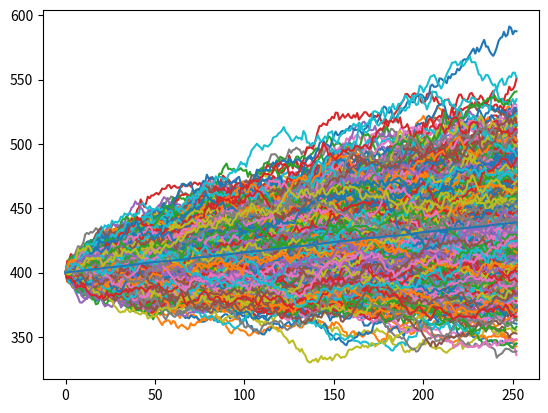

The script that saved this image:
import numpy as np
import matplotlib.pyplot as plt
import pandas as pd


num_of_sims = 1000


class Monte:
    result = []

    def __init__(self, S0, mu, sigma, N):
        self.S0 = S0
        self.mu = mu
        self.sigma = sigma
        self.N = N

    def sim_stock(self):
        for _ in range(num_of_sims):
            prices = [self.S0]
            for _ in range(self.N):
                # simulate the change day by day (t=1)
                stock_price = prices[-1] * np.exp(
                    (self.mu - 0.5 * self.sigma ** 2) * 1 + self.sigma * np.random.normal() * np.sqrt(1))
                prices.append(stock_price)

            self.result.append(prices)

        simulation_data = pd.DataFrame(self.result)
        # the columns will contain the time series for a given sim after transpose
        simulation_data = simulation_data.T
        return simulation_data

    def plot_data(self):
        sim_data = self.sim_stock()
        sim_data['mean'] = sim_data.mean(axis=1)
        # plt.plot(sim_data['mean'])
        plt.plot(sim_data)
        plt.show()


if __name__ == '__main__':
    sample = Monte(400, 0.000378, 0.005, 252)
    sample.plot_data()
